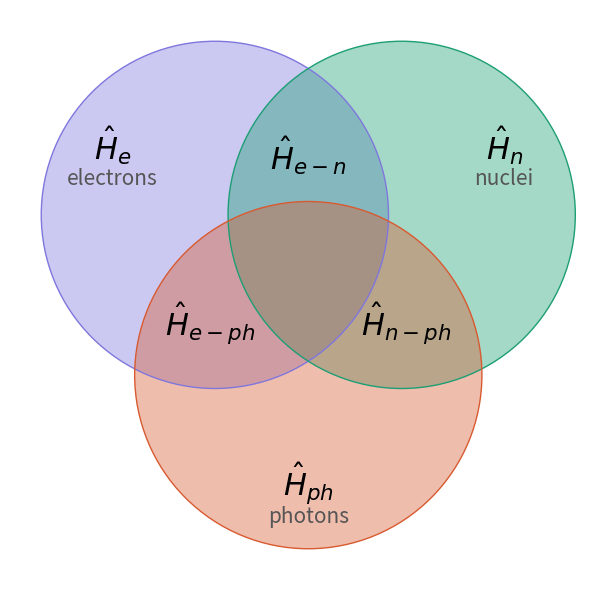

This figure's Python source:
"""
Venn diagram of a total Hamiltonian split into three subsystems and their
pairwise couplings:

    H = H_e + H_n + H_ph + H_e-n + H_e-ph + H_n-ph

Pure matplotlib (no matplotlib-venn), so every element is directly editable.
Everything you are likely to want to change lives in the CONFIG block below.
"""

import numpy as np
import matplotlib.pyplot as plt
from matplotlib.patches import Circle

# ----------------------------------------------------------------------
# CONFIG
# ----------------------------------------------------------------------

R = 1.0  # circle radius; all geometry is in units of R

# Circle centres. Move these to change the amount of overlap.
CENTERS = {
    "e":  (-0.538,  0.308),
    "n":  ( 0.538,  0.308),
    "ph": ( 0.000, -0.615),
}

COLORS = {
    "e":  "#7F77DD",   # purple
    "n":  "#1D9E75",   # teal
    "ph": "#D85A30",   # coral
}

FILL_ALPHA = 0.40
EDGE_WIDTH = 1.0

# Labels for the exclusive region of each circle: (math label, caption)
SOLO_LABELS = {
    "e":  (r"$\hat{H}_{e}$",  "electrons"),
    "n":  (r"$\hat{H}_{n}$",  "nuclei"),
    "ph": (r"$\hat{H}_{ph}$", "photons"),
}

# Labels for the pairwise overlaps, keyed by the pair of circles.
PAIR_LABELS = {
    ("e", "n"):  r"$\hat{H}_{e-n}$",
    ("e", "ph"): r"$\hat{H}_{e-ph}$",
    ("n", "ph"): r"$\hat{H}_{n-ph}$",
}

# Label for the triple overlap. Set to None to leave it blank.
TRIPLE_LABEL =None 

# Radial distance of each label from the centroid, in units of R.
# Increase SOLO_OFFSET to push the single-subsystem labels further outward.
SOLO_OFFSET = 1.30
PAIR_OFFSET = 0.65

FONTSIZE_MATH = 22
FONTSIZE_CAPTION = 15
FONTSIZE_TRIPLE = 10

FIGSIZE = (7.2, 6.0)
DPI = 200
OUTFILES = ["hamiltonian_venn.png", "hamiltonian_venn.pdf"]

# ----------------------------------------------------------------------
# GEOMETRY HELPERS
# ----------------------------------------------------------------------

C = {k: np.asarray(v, dtype=float) for k, v in CENTERS.items()}
CENTROID = np.mean(list(C.values()), axis=0)


def _outward(point, distance):
    """Push a point radially away from the centroid by `distance` * R."""
    d = np.asarray(point, dtype=float) - CENTROID
    norm = np.linalg.norm(d)
    if norm < 1e-9:
        return np.asarray(point, dtype=float)
    return CENTROID + d / norm * distance * R


def solo_position(key):
    """Label position inside the exclusive lune of one circle."""
    return _outward(C[key], SOLO_OFFSET)


def pair_position(a, b):
    """Label position inside the two-way overlap of circles a and b."""
    midpoint = 0.5 * (C[a] + C[b])
    return _outward(midpoint, PAIR_OFFSET)


# ----------------------------------------------------------------------
# PLOT
# ----------------------------------------------------------------------

def make_figure():
    fig, ax = plt.subplots(figsize=FIGSIZE)

    for key, center in C.items():
        ax.add_patch(Circle(center, R,
                            facecolor=COLORS[key], alpha=FILL_ALPHA,
                            edgecolor="none", zorder=1))
        ax.add_patch(Circle(center, R,
                            facecolor="none",
                            edgecolor=COLORS[key], linewidth=EDGE_WIDTH,
                            zorder=2))

    for key, (math_label, caption) in SOLO_LABELS.items():
        x, y = solo_position(key)
        ax.text(x, y + 0.06, math_label, ha="center", va="center",
                fontsize=FONTSIZE_MATH, zorder=3)
        ax.text(x, y - 0.13, caption, ha="center", va="center",
                fontsize=FONTSIZE_CAPTION, color="#555555", zorder=3)

    for (a, b), math_label in PAIR_LABELS.items():
        x, y = pair_position(a, b)
        ax.text(x, y, math_label, ha="center", va="center",
                fontsize=FONTSIZE_MATH, zorder=3)

    if TRIPLE_LABEL:
        ax.text(CENTROID[0], CENTROID[1], TRIPLE_LABEL,
                ha="center", va="center", fontsize=FONTSIZE_TRIPLE,
                color="#777777", style="italic", zorder=3)

    all_xy = np.array(list(C.values()))
    pad = 0.18 * R
    ax.set_xlim(all_xy[:, 0].min() - R - pad, all_xy[:, 0].max() + R + pad)
    ax.set_ylim(all_xy[:, 1].min() - R - pad, all_xy[:, 1].max() + R + pad)
    ax.set_aspect("equal")
    ax.axis("off")

    fig.tight_layout()
    return fig, ax


if __name__ == "__main__":
    fig, ax = make_figure()
    for path in OUTFILES:
        fig.savefig(path, dpi=DPI, bbox_inches="tight", transparent=True)
    plt.show()
